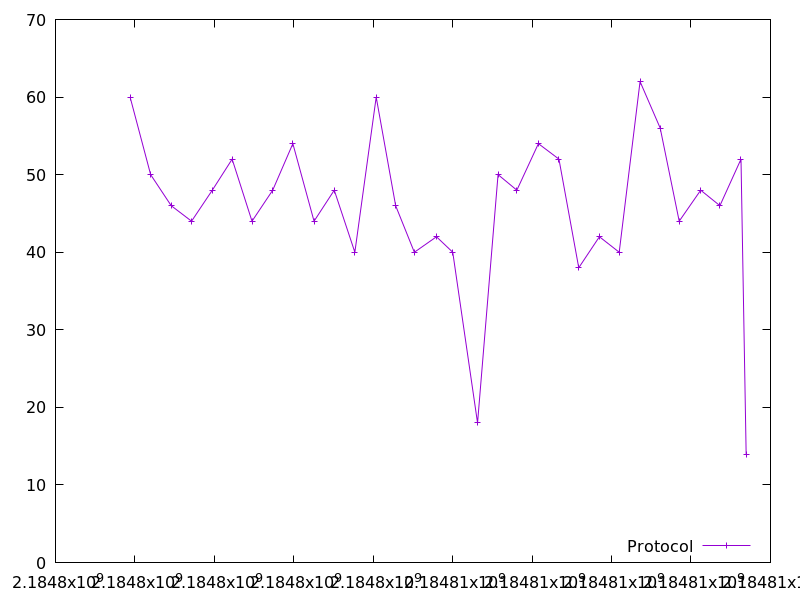

The data file committed next to this chart (first rows):
2184797877.924326, 60.0
2184798396, 50.0
2184798913, 46.0
2184799425, 44.0
2184799948, 48.0
2184800448, 52.0
2184800947, 44.0
2184801468, 48.0
2184801976, 54.0
2184802509, 44.0
2184803019, 48.0
2184803537, 40.0
2184804074, 60.0
2184804564, 46.0
2184805034, 40.0
2184805590, 42.0
2184806001, 40.0
2184806626, 18.0
2184807142, 50.0
2184807615, 48.0
2184808157, 54.0
2184808675, 52.0
2184809173, 38.0
2184809693, 42.0
2184810191, 40.0
2184810717, 62.0
2184811224, 56.0
2184811703, 44.0
2184812243, 48.0
2184812727, 46.0
2184813259, 52.0
2184813389, 14.0
